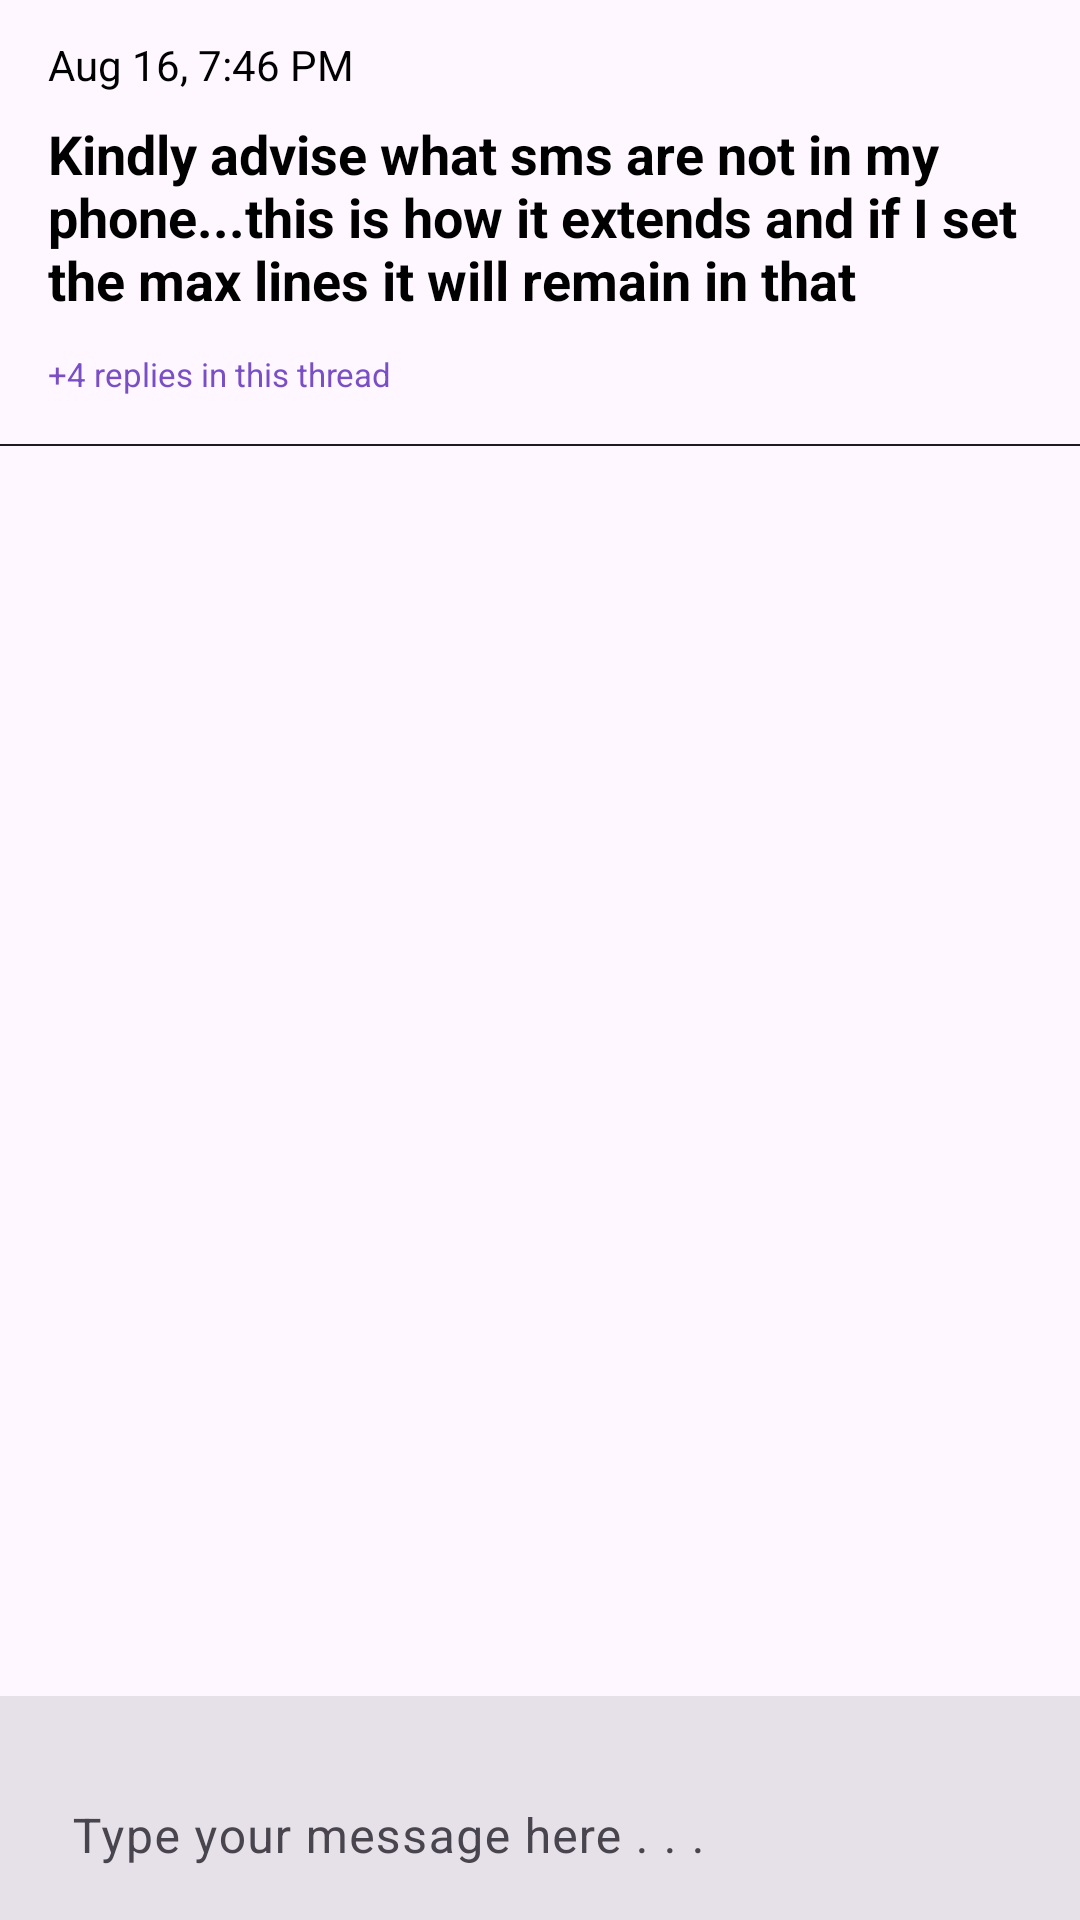

This screen was rendered from an Android layout file. Write that file and the resources it references.
<!-- AndroidManifest.xml: application theme Theme.ChatApp -->
<!-- res/layout/fragment_thread.xml -->
<?xml version="1.0" encoding="utf-8"?>
<androidx.constraintlayout.widget.ConstraintLayout xmlns:android="http://schemas.android.com/apk/res/android"
    xmlns:app="http://schemas.android.com/apk/res-auto"
    xmlns:tools="http://schemas.android.com/tools"
    android:layout_width="match_parent"
    android:layout_height="match_parent"
    tools:context=".ui.thread.ThreadFragment">

    <androidx.core.widget.NestedScrollView
        android:id="@+id/scroll_content"
        android:isScrollContainer="true"
        app:layout_constraintTop_toTopOf="parent"
        app:layout_constraintBottom_toTopOf="@id/bottom_container"
        android:layout_width="match_parent"
        android:layout_height="0dp">
        
        <androidx.constraintlayout.widget.ConstraintLayout
            android:layout_width="match_parent"
            android:layout_height="match_parent">

            <include
                android:id="@+id/thread_view"
                layout="@layout/thread_item_fragment" />

            <androidx.recyclerview.widget.RecyclerView
                android:id="@+id/rv_thread_view"
                android:layout_width="match_parent"
                android:layout_height="wrap_content"
                android:orientation="vertical"
                tools:itemCount="2"
                app:layoutManager="androidx.recyclerview.widget.LinearLayoutManager"
                app:layout_constraintBottom_toBottomOf="parent"
                app:layout_constraintTop_toBottomOf="@id/thread_view"
                tools:listitem="@layout/thread_item_view" />
            
        </androidx.constraintlayout.widget.ConstraintLayout>
    </androidx.core.widget.NestedScrollView>
    
    <LinearLayout
        android:id="@+id/bottom_container"
        android:layout_width="match_parent"
        android:layout_height="wrap_content"
        android:orientation="horizontal"
        android:gravity="end"
        app:layout_constraintRight_toRightOf="parent"
        app:layout_constraintBottom_toBottomOf="parent">

        <com.google.android.material.card.MaterialCardView
            android:layout_width="match_parent"
            android:layout_height="wrap_content"
            app:cardCornerRadius="0dp"
            style="?attr/materialCardViewFilledStyle"
            app:layout_constraintBottom_toBottomOf="parent"
            app:layout_constraintStart_toStartOf="parent"
            app:layout_constraintEnd_toEndOf="parent">


            <com.google.android.material.textfield.TextInputLayout
                android:id="@+id/message_input_layout"
                android:layout_width="match_parent"
                android:layout_height="wrap_content"
                android:paddingStart="8dp"
                android:paddingEnd="8dp"
                android:paddingTop="8dp"
                app:boxBackgroundMode="none"
                app:endIconMode="custom"
                android:hint="Type your message here . . ."
                app:endIconContentDescription="Send Message Button"
                app:startIconDrawable="@drawable/ic_baseline_message_24"
                app:endIconDrawable="@drawable/ic_baseline_send_24"
                app:layout_constraintBottom_toBottomOf="parent"
                app:layout_constraintEnd_toEndOf="parent"
                app:layout_constraintStart_toStartOf="parent">

                <com.google.android.material.textfield.TextInputEditText
                    android:id="@+id/message_edittext"
                    android:layout_width="match_parent"
                    android:layout_height="wrap_content"
                    android:inputType="textMultiLine"
                    android:autoHandwritingEnabled="true"/>

            </com.google.android.material.textfield.TextInputLayout>


        </com.google.android.material.card.MaterialCardView>


    </LinearLayout>



</androidx.constraintlayout.widget.ConstraintLayout>
<!-- res/layout/thread_item_fragment.xml (included above) -->
<?xml version="1.0" encoding="utf-8"?>
<androidx.constraintlayout.widget.ConstraintLayout xmlns:android="http://schemas.android.com/apk/res/android"
    android:layout_width="match_parent"
    android:layout_height="wrap_content"
    xmlns:tools="http://schemas.android.com/tools"
    xmlns:app="http://schemas.android.com/apk/res-auto">

    <com.google.android.material.textview.MaterialTextView
        android:id="@+id/timestamp"
        android:layout_width="0dp"
        android:layout_height="wrap_content"
        tools:text="Aug 16, 7:46 PM"
        android:layout_marginStart="16dp"
        android:layout_marginTop="12dp"
        android:layout_marginEnd="16dp"
        app:layout_constraintEnd_toEndOf="parent"
        app:layout_constraintTop_toTopOf="parent"
        app:layout_constraintStart_toStartOf="parent"
        android:textAppearance="@style/BodyTextStyle"/>

    <com.google.android.material.textview.MaterialTextView
        android:id="@+id/message_body"
        android:layout_width="0dp"
        android:layout_height="wrap_content"
        android:textStyle="bold"
        android:layout_marginTop="8dp"
        android:textSize="18sp"
        android:layout_marginEnd="16dp"
        tools:text="Kindly advise what sms are not in my phone...this is how it extends and if I set the max lines it will remain in that "
        app:layout_constraintEnd_toEndOf="parent"
        app:layout_constraintTop_toBottomOf="@id/timestamp"
        app:layout_constraintStart_toStartOf="parent"
        android:layout_marginStart="16dp"
        android:textAppearance="@style/BodyTextStyle"/>

    <com.google.android.material.textview.MaterialTextView
        android:id="@+id/message_count"
        android:layout_width="0dp"
        android:layout_height="wrap_content"
        android:layout_marginTop="12dp"
        tools:text="+4 replies in this thread"
        android:layout_marginEnd="16dp"
        android:textColor="#7A4FC6"
        android:layout_marginStart="16dp"
        app:layout_constraintEnd_toEndOf="parent"
        app:layout_constraintTop_toBottomOf="@id/message_body"
        app:layout_constraintStart_toStartOf="parent"
        android:textSize="11sp"
        android:textAppearance="@style/BodyTextStyle"/>

    <View
        android:id="@+id/divider"
        android:layout_width="match_parent"
        android:layout_height="0.5dp"
        android:background="?attr/colorOnSurface"
        android:layout_marginTop="16dp"
        app:layout_constraintTop_toBottomOf="@id/message_count"/>

</androidx.constraintlayout.widget.ConstraintLayout>
<!-- res/layout/thread_item_view.xml (included above) -->
<?xml version="1.0" encoding="utf-8"?>
<androidx.constraintlayout.widget.ConstraintLayout xmlns:android="http://schemas.android.com/apk/res/android"
    android:layout_width="match_parent"
    android:layout_height="wrap_content"
    xmlns:tools="http://schemas.android.com/tools"
    xmlns:app="http://schemas.android.com/apk/res-auto">

    <com.google.android.material.textview.MaterialTextView
        android:id="@+id/timestamp"
        android:layout_width="0dp"
        android:layout_height="wrap_content"
        tools:text="Aug 16, 7:46 PM"
        android:layout_marginStart="16dp"
        android:layout_marginTop="12dp"
        android:layout_marginEnd="16dp"
        app:layout_constraintEnd_toEndOf="parent"
        app:layout_constraintTop_toTopOf="parent"
        app:layout_constraintStart_toStartOf="parent"
        android:textAppearance="@style/BodyTextStyle"/>

    <com.google.android.material.textview.MaterialTextView
        android:id="@+id/message_body"
        android:layout_width="0dp"
        android:layout_height="wrap_content"
        android:textStyle="bold"
        android:layout_marginTop="8dp"
        android:layout_marginEnd="16dp"
        tools:text="Kindly advise what sms are not in my phone...this is how it extends and if I set the max lines it will remain in that "
        app:layout_constraintEnd_toEndOf="parent"
        app:layout_constraintTop_toBottomOf="@id/timestamp"
        app:layout_constraintStart_toStartOf="parent"
        android:layout_marginStart="16dp"
        android:textAppearance="@style/BodyTextStyle"/>

    <View
        android:id="@+id/divider"
        android:layout_width="match_parent"
        android:layout_height="0.5dp"
        android:background="?attr/colorOnSurface"
        android:layout_marginTop="16dp"
        app:layout_constraintTop_toBottomOf="@id/message_body"/>

</androidx.constraintlayout.widget.ConstraintLayout>
<!-- resources referenced by this layout -->
<resources>
  <style name="BodyTextStyle">
          <item name="fontFamily">@font/poppins_light</item>
          <item name="android:textSize">14sp</item>
          <item name="android:textColor">@color/black</item>
      </style>
  <style name="Theme.ChatApp" parent="Base.Theme.ChatApp" />
  <style name="Base.Theme.ChatApp" parent="Theme.Material3.DayNight.NoActionBar">
          
          
      </style>
  <!-- not gathered from this repository: default colours our renderer supplied (Android Studio template values) -->
  <color name="black">#FF000000</color>
</resources>
